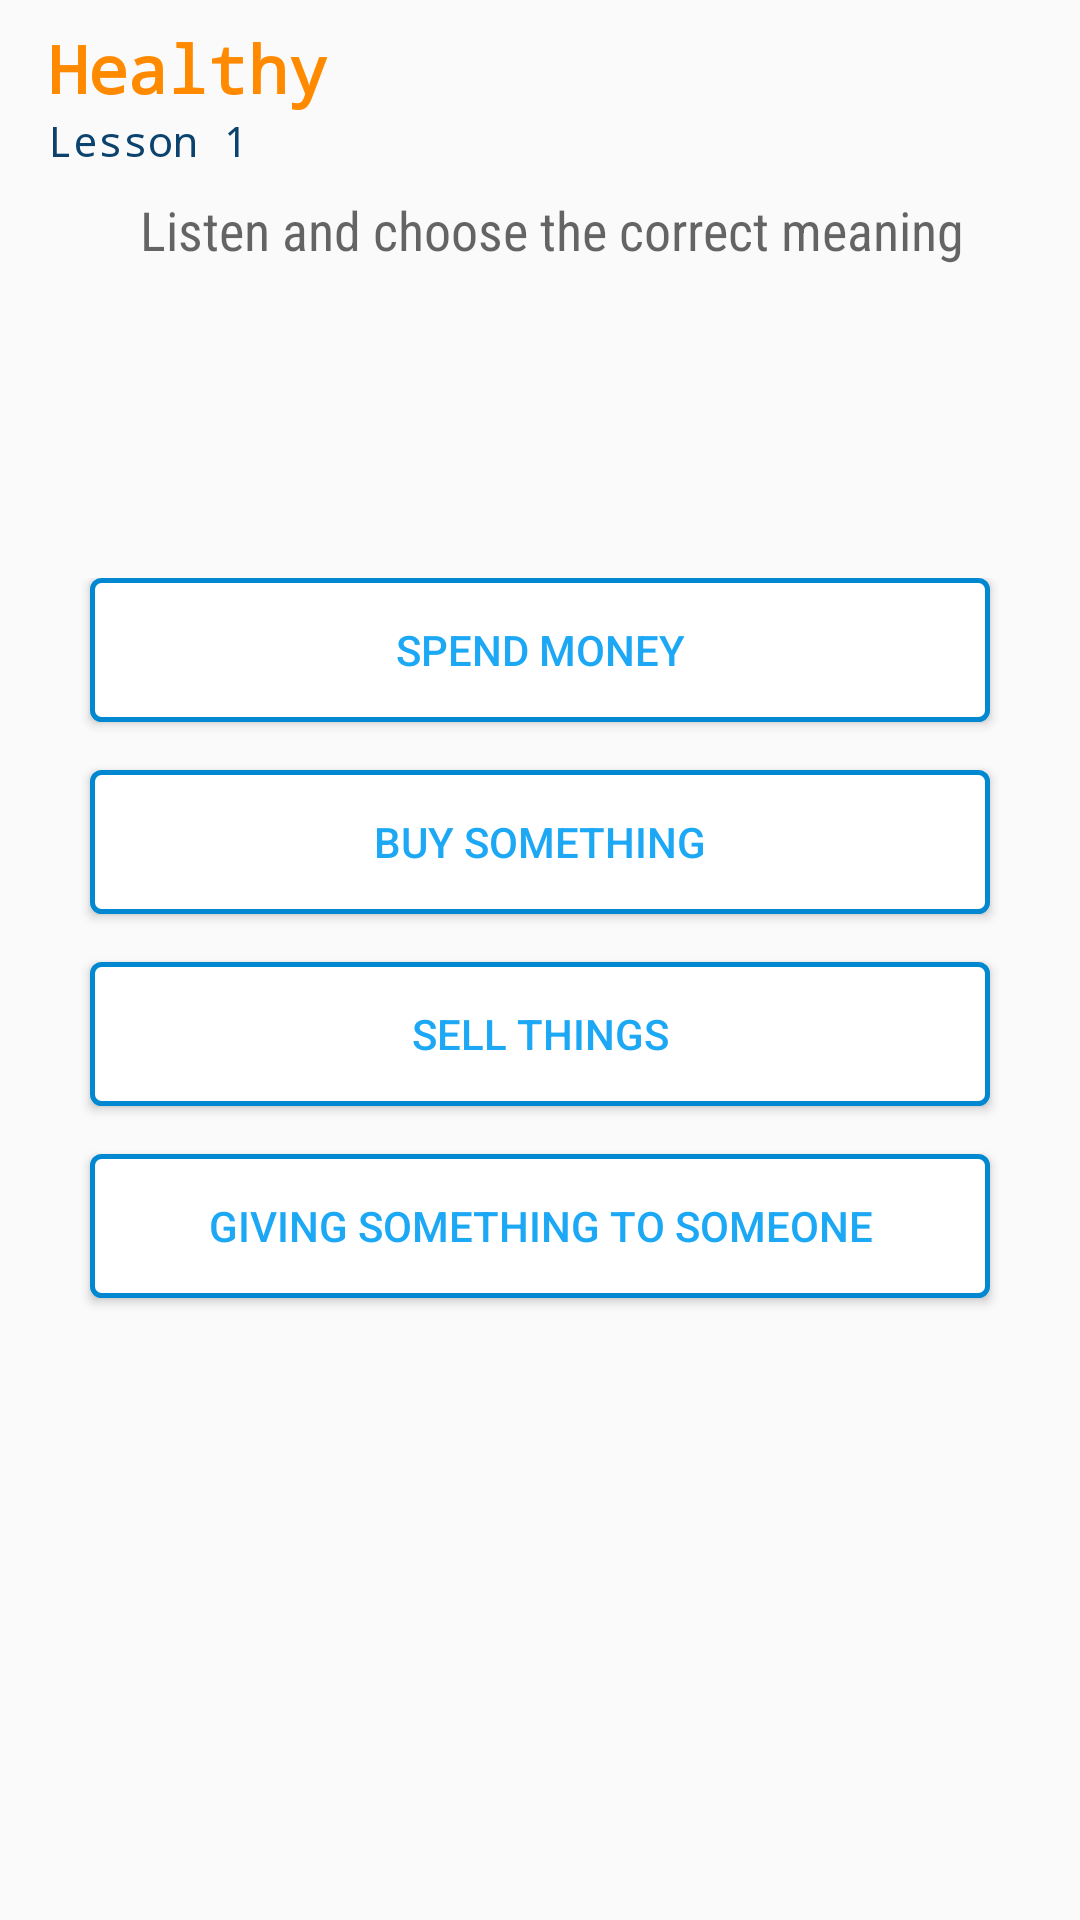

Android layout source for this screen:
<!-- AndroidManifest.xml: application theme AppTheme -->
<!-- res/layout/fragment_test_meaning_by_listen.xml -->
<?xml version="1.0" encoding="utf-8"?>
<LinearLayout xmlns:android="http://schemas.android.com/apk/res/android"
xmlns:tools="http://schemas.android.com/tools"
android:layout_width="match_parent"
android:layout_height="match_parent"
android:orientation="vertical"
tools:context="com.example.healer.ieltsvocabulary.fragment.TestMeaningByListenFragment"
    >


    <LinearLayout
        android:layout_width="match_parent"
        android:layout_height="wrap_content"
        android:orientation="vertical"
        android:paddingTop="8dp"
        android:paddingLeft="16dp"
        android:paddingRight="8dp"
        android:paddingBottom="8dp">

        <TextView
            android:id="@+id/unitTitle"
            android:layout_width="wrap_content"
            android:layout_height="wrap_content"
            android:fontFamily="monospace"
            android:text="Healthy"
            android:textStyle="bold"
            android:textAppearance="?android:textAppearanceLarge"
            android:textColor="@color/button_pressed" />

        <TextView
            android:id="@+id/lessonNumber"
            android:layout_width="wrap_content"
            android:layout_height="wrap_content"
            android:text="Lesson 1"
            android:textAppearance="@style/TextAppearance.AppCompat.Body1"
            android:textColor="@color/button_default"
            android:typeface="monospace" />

    </LinearLayout>
    <TextView
        android:layout_width="wrap_content"
        android:layout_height="wrap_content"
        android:layout_gravity="center"
        android:fontFamily="sans-serif-condensed"
        android:paddingLeft="16dp"
        android:paddingRight="8dp"
        android:paddingBottom="8dp"
        android:text="@string/meaning_by_listening_test"
        android:textAppearance="?android:textAppearanceMedium" />

    <LinearLayout
        android:layout_width="match_parent"
        android:layout_height="wrap_content"
        android:layout_marginBottom="16dp"
        android:orientation="vertical"
        android:paddingLeft="16dp">

        <ImageButton
            android:id="@+id/tracnghiem_word_Btn"
            android:layout_width="80dp"
            android:layout_height="80dp"
            android:layout_gravity="center"
            android:layout_marginRight="16dp"
            android:background="@drawable/volumn_selector" />

    </LinearLayout>

<LinearLayout
    android:layout_width="match_parent"
    android:layout_height="wrap_content"
    android:orientation="vertical">

    <Button
        android:id="@+id/test_compare_word1"
        android:layout_width="match_parent"
        android:layout_height="wrap_content"
        android:text="Spend money"
        android:padding="10dp"
        style="@style/ButtonQuiz"
        />

    <Button
        android:id="@+id/test_compare_word2"
        android:layout_width="match_parent"
        android:layout_height="wrap_content"
        android:text="Buy something"
        android:padding="10dp"
        style="@style/ButtonQuiz"
        />
    <Button
        android:id="@+id/test_compare_word3"
        android:layout_width="match_parent"
        android:layout_height="wrap_content"
        android:text="Sell things"
        android:padding="10dp"
        style="@style/ButtonQuiz"
        />

    <Button
        android:id="@+id/test_compare_word4"
        android:layout_width="match_parent"
        android:layout_height="wrap_content"
        android:text="Giving something to someone"
        android:padding="10dp"
        style="@style/ButtonQuiz"
        />

</LinearLayout>

</LinearLayout>
<!-- resources referenced by this layout -->
<resources>
  <color name="button_default">#0c436e</color>
  <color name="button_pressed">#ff8a00</color>
  <!-- drawable volumn_selector (drawable) -->
  <?xml version="1.0" encoding="utf-8"?>
  <selector xmlns:android="http://schemas.android.com/apk/res/android">
  <item android:state_pressed="true"
  android:drawable="@drawable/speaker" /> 
  <item android:state_focused="true"
  android:drawable="@drawable/speaker" /> 
  <item android:drawable="@drawable/listen" /> 
  
      
  <item android:state_pressed="true"
  android:drawable="@color/sunshine_light_blue" />
  
      
  <item android:state_activated="true"
  android:drawable="@color/sunshine_light_blue" />
  
      
  <item android:drawable="@android:color/transparent" />
      </selector>
  <string name="meaning_by_listening_test">Listen and choose the correct meaning</string>
  <style name="ButtonQuiz">
          
          <item name="android:textColor">@color/sunshine_blue</item>
          <item name="android:background">@drawable/my_btn_bg</item>
          <item name="android:layout_marginBottom">16dp</item>
          <item name="android:layout_marginRight">30dp</item>
          <item name="android:layout_marginLeft">30dp</item>
      </style>
  <style name="AppTheme" parent="Theme.AppCompat.Light.DarkActionBar">
          
          <item name="colorPrimary">@color/colorPrimary</item>
          <item name="colorPrimaryDark">@color/colorPrimaryDark</item>
          <item name="colorAccent">@color/colorAccent</item>
      </style>
  <color name="sunshine_light_blue">#ff64c2f4</color>
  <color name="sunshine_blue">#ff1ca8f4</color>
  <!-- drawable my_btn_bg (drawable) -->
  <?xml version="1.0" encoding="utf-8"?>
  <shape xmlns:android="http://schemas.android.com/apk/res/android"
      android:shape="rectangle">
      <gradient android:startColor="@color/white"
          android:endColor="#FFFFFF"
          android:angle="270" />
      <corners android:radius="3dp" />
      <stroke android:width="5px" android:color="@color/sunshine_dark_blue" />
  </shape>
  <color name="colorPrimary">#3F51B5</color>
  <color name="colorPrimaryDark">#303F9F</color>
  <color name="colorAccent">#FF4081</color>
  <color name="white">#FFFFFF</color>
  <color name="sunshine_dark_blue">#0288D1</color>
</resources>
